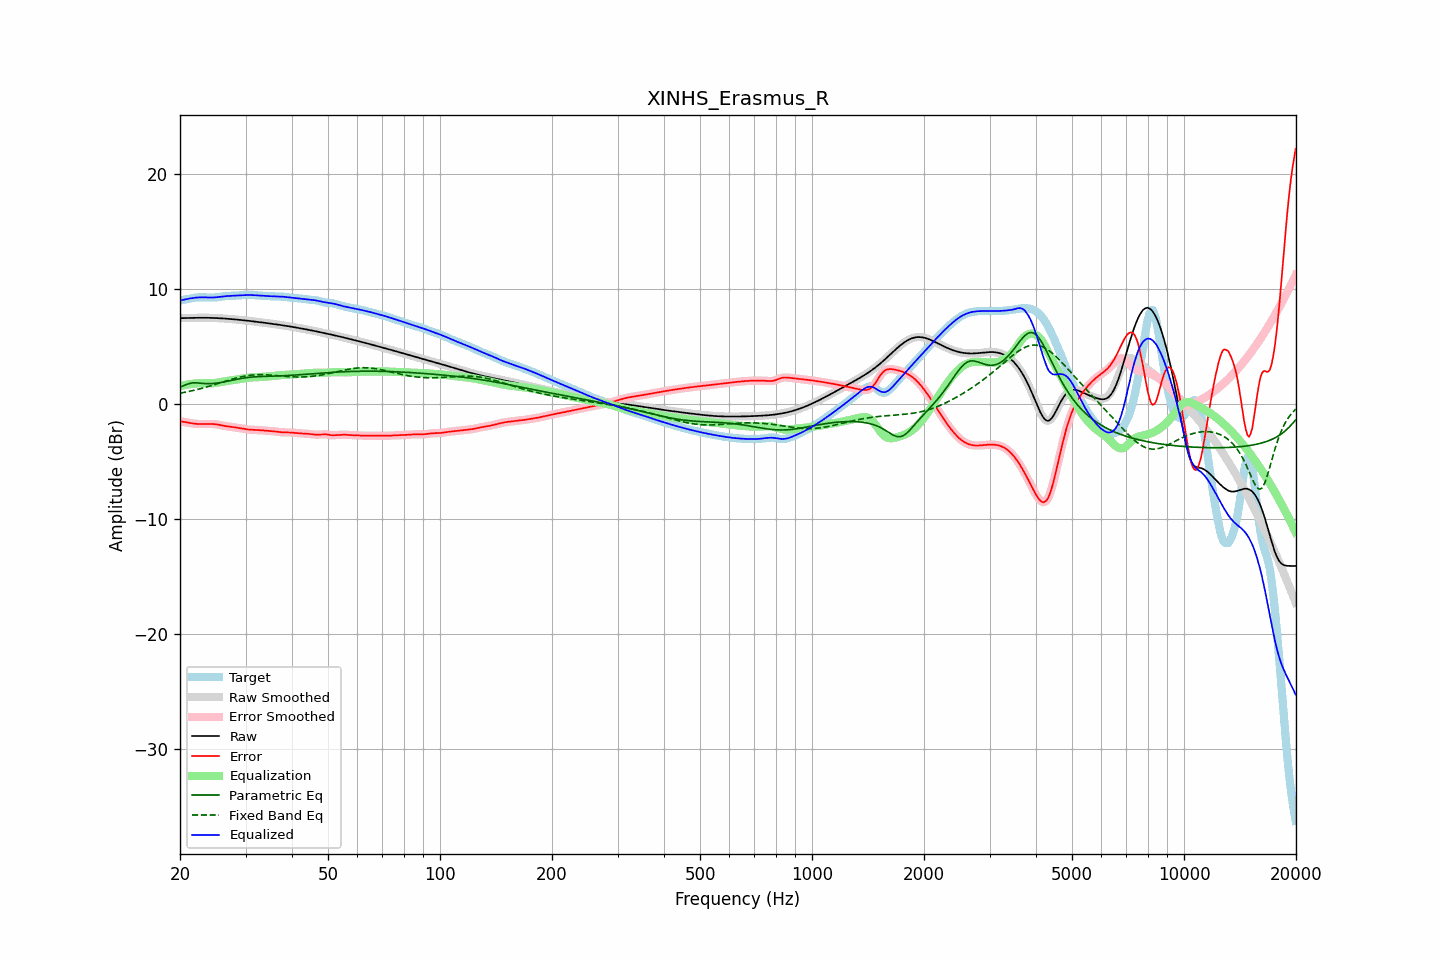

Source data for this figure (header and first rows):
frequency, raw, error, smoothed, error_smoothed, equalization, parametric_eq, fixed_band_eq, equalized_raw, equalized_smoothed, target
20.00, 7.43, -1.53, 7.43, -1.53, 1.52, 1.42, 0.90, 8.95, 8.95, 8.96
20.20, 7.43, -1.56, 7.43, -1.56, 1.55, 1.48, 0.93, 8.99, 8.99, 8.99
20.40, 7.44, -1.58, 7.44, -1.58, 1.58, 1.54, 0.96, 9.02, 9.02, 9.02
20.61, 7.44, -1.61, 7.44, -1.61, 1.61, 1.60, 0.98, 9.05, 9.05, 9.05
20.81, 7.44, -1.63, 7.44, -1.63, 1.64, 1.66, 1.01, 9.08, 9.08, 9.08
21.02, 7.45, -1.66, 7.45, -1.66, 1.66, 1.71, 1.04, 9.11, 9.11, 9.11
21.23, 7.45, -1.68, 7.45, -1.68, 1.69, 1.75, 1.07, 9.14, 9.14, 9.13
21.44, 7.45, -1.71, 7.45, -1.71, 1.71, 1.78, 1.10, 9.16, 9.16, 9.16
21.66, 7.46, -1.73, 7.46, -1.73, 1.73, 1.80, 1.14, 9.18, 9.18, 9.18
21.87, 7.46, -1.74, 7.46, -1.74, 1.74, 1.81, 1.17, 9.20, 9.20, 9.20
22.09, 7.46, -1.76, 7.46, -1.76, 1.76, 1.81, 1.20, 9.22, 9.22, 9.22
22.31, 7.46, -1.77, 7.46, -1.77, 1.77, 1.80, 1.24, 9.23, 9.23, 9.23
22.54, 7.46, -1.77, 7.46, -1.77, 1.77, 1.78, 1.27, 9.24, 9.24, 9.24
22.76, 7.46, -1.78, 7.46, -1.78, 1.77, 1.77, 1.31, 9.24, 9.24, 9.24
22.99, 7.46, -1.78, 7.46, -1.78, 1.77, 1.75, 1.35, 9.24, 9.24, 9.24
23.22, 7.46, -1.77, 7.46, -1.77, 1.77, 1.74, 1.39, 9.24, 9.24, 9.24
23.45, 7.46, -1.77, 7.46, -1.77, 1.77, 1.73, 1.42, 9.23, 9.23, 9.23
23.69, 7.46, -1.77, 7.46, -1.77, 1.77, 1.73, 1.46, 9.23, 9.23, 9.23
23.92, 7.46, -1.77, 7.46, -1.77, 1.77, 1.73, 1.51, 9.22, 9.22, 9.22
24.16, 7.45, -1.77, 7.45, -1.77, 1.77, 1.74, 1.55, 9.22, 9.22, 9.22
24.40, 7.45, -1.77, 7.45, -1.77, 1.77, 1.74, 1.59, 9.22, 9.22, 9.22
24.65, 7.45, -1.78, 7.45, -1.78, 1.78, 1.75, 1.63, 9.23, 9.23, 9.22
24.89, 7.44, -1.79, 7.44, -1.79, 1.80, 1.77, 1.68, 9.24, 9.24, 9.23
25.14, 7.43, -1.81, 7.43, -1.81, 1.82, 1.79, 1.72, 9.25, 9.25, 9.25
25.39, 7.43, -1.84, 7.43, -1.84, 1.84, 1.80, 1.76, 9.27, 9.27, 9.26
25.65, 7.42, -1.86, 7.42, -1.86, 1.86, 1.83, 1.81, 9.28, 9.28, 9.28
25.91, 7.41, -1.89, 7.41, -1.89, 1.89, 1.85, 1.85, 9.30, 9.30, 9.30
26.16, 7.40, -1.92, 7.40, -1.92, 1.92, 1.87, 1.90, 9.32, 9.32, 9.32
26.43, 7.39, -1.95, 7.39, -1.95, 1.94, 1.90, 1.94, 9.33, 9.33, 9.34
26.69, 7.38, -1.97, 7.38, -1.97, 1.96, 1.93, 1.98, 9.35, 9.35, 9.35
26.96, 7.37, -1.99, 7.37, -1.99, 1.99, 1.96, 2.03, 9.36, 9.36, 9.36
27.23, 7.36, -2.01, 7.36, -2.01, 2.01, 1.98, 2.07, 9.37, 9.37, 9.37
27.50, 7.35, -2.02, 7.35, -2.02, 2.03, 2.01, 2.11, 9.37, 9.37, 9.37
27.77, 7.34, -2.04, 7.34, -2.04, 2.04, 2.04, 2.15, 9.38, 9.38, 9.38
28.05, 7.32, -2.06, 7.32, -2.06, 2.06, 2.07, 2.19, 9.39, 9.39, 9.38
28.33, 7.31, -2.08, 7.31, -2.08, 2.09, 2.10, 2.23, 9.40, 9.40, 9.39
28.62, 7.30, -2.11, 7.30, -2.11, 2.11, 2.13, 2.26, 9.40, 9.40, 9.40
28.90, 7.28, -2.13, 7.28, -2.13, 2.13, 2.16, 2.30, 9.41, 9.41, 9.41
29.19, 7.27, -2.15, 7.27, -2.15, 2.15, 2.18, 2.33, 9.42, 9.42, 9.42
29.48, 7.25, -2.18, 7.25, -2.18, 2.18, 2.21, 2.36, 9.43, 9.43, 9.43
29.78, 7.24, -2.20, 7.24, -2.20, 2.20, 2.23, 2.39, 9.44, 9.44, 9.44
30.08, 7.22, -2.22, 7.22, -2.22, 2.22, 2.25, 2.41, 9.45, 9.44, 9.45
30.38, 7.21, -2.24, 7.21, -2.24, 2.24, 2.27, 2.43, 9.45, 9.45, 9.45
30.68, 7.19, -2.26, 7.19, -2.26, 2.25, 2.29, 2.45, 9.45, 9.45, 9.45
30.99, 7.18, -2.27, 7.18, -2.27, 2.27, 2.30, 2.47, 9.44, 9.44, 9.45
31.30, 7.16, -2.28, 7.16, -2.28, 2.28, 2.31, 2.48, 9.44, 9.43, 9.44
31.61, 7.14, -2.28, 7.14, -2.28, 2.28, 2.33, 2.50, 9.43, 9.43, 9.43
31.93, 7.13, -2.29, 7.13, -2.29, 2.29, 2.33, 2.50, 9.42, 9.42, 9.41
32.24, 7.11, -2.29, 7.11, -2.29, 2.30, 2.34, 2.51, 9.41, 9.41, 9.40
32.57, 7.09, -2.30, 7.09, -2.30, 2.31, 2.35, 2.51, 9.40, 9.40, 9.39
32.89, 7.07, -2.31, 7.07, -2.31, 2.31, 2.35, 2.52, 9.39, 9.39, 9.39
33.22, 7.06, -2.32, 7.06, -2.32, 2.32, 2.36, 2.52, 9.38, 9.38, 9.38
33.55, 7.04, -2.33, 7.04, -2.33, 2.33, 2.36, 2.51, 9.37, 9.37, 9.37
33.89, 7.02, -2.35, 7.02, -2.34, 2.34, 2.37, 2.51, 9.36, 9.36, 9.37
34.23, 7.00, -2.35, 7.00, -2.35, 2.35, 2.37, 2.50, 9.35, 9.35, 9.36
34.57, 6.98, -2.36, 6.98, -2.36, 2.36, 2.37, 2.49, 9.35, 9.35, 9.35
34.92, 6.96, -2.37, 6.96, -2.37, 2.37, 2.38, 2.48, 9.34, 9.34, 9.34
35.27, 6.95, -2.38, 6.95, -2.38, 2.39, 2.38, 2.47, 9.33, 9.33, 9.33
35.62, 6.93, -2.40, 6.93, -2.40, 2.40, 2.38, 2.46, 9.33, 9.33, 9.32
35.97, 6.91, -2.41, 6.91, -2.42, 2.42, 2.39, 2.45, 9.33, 9.33, 9.32
... 635 more rows
